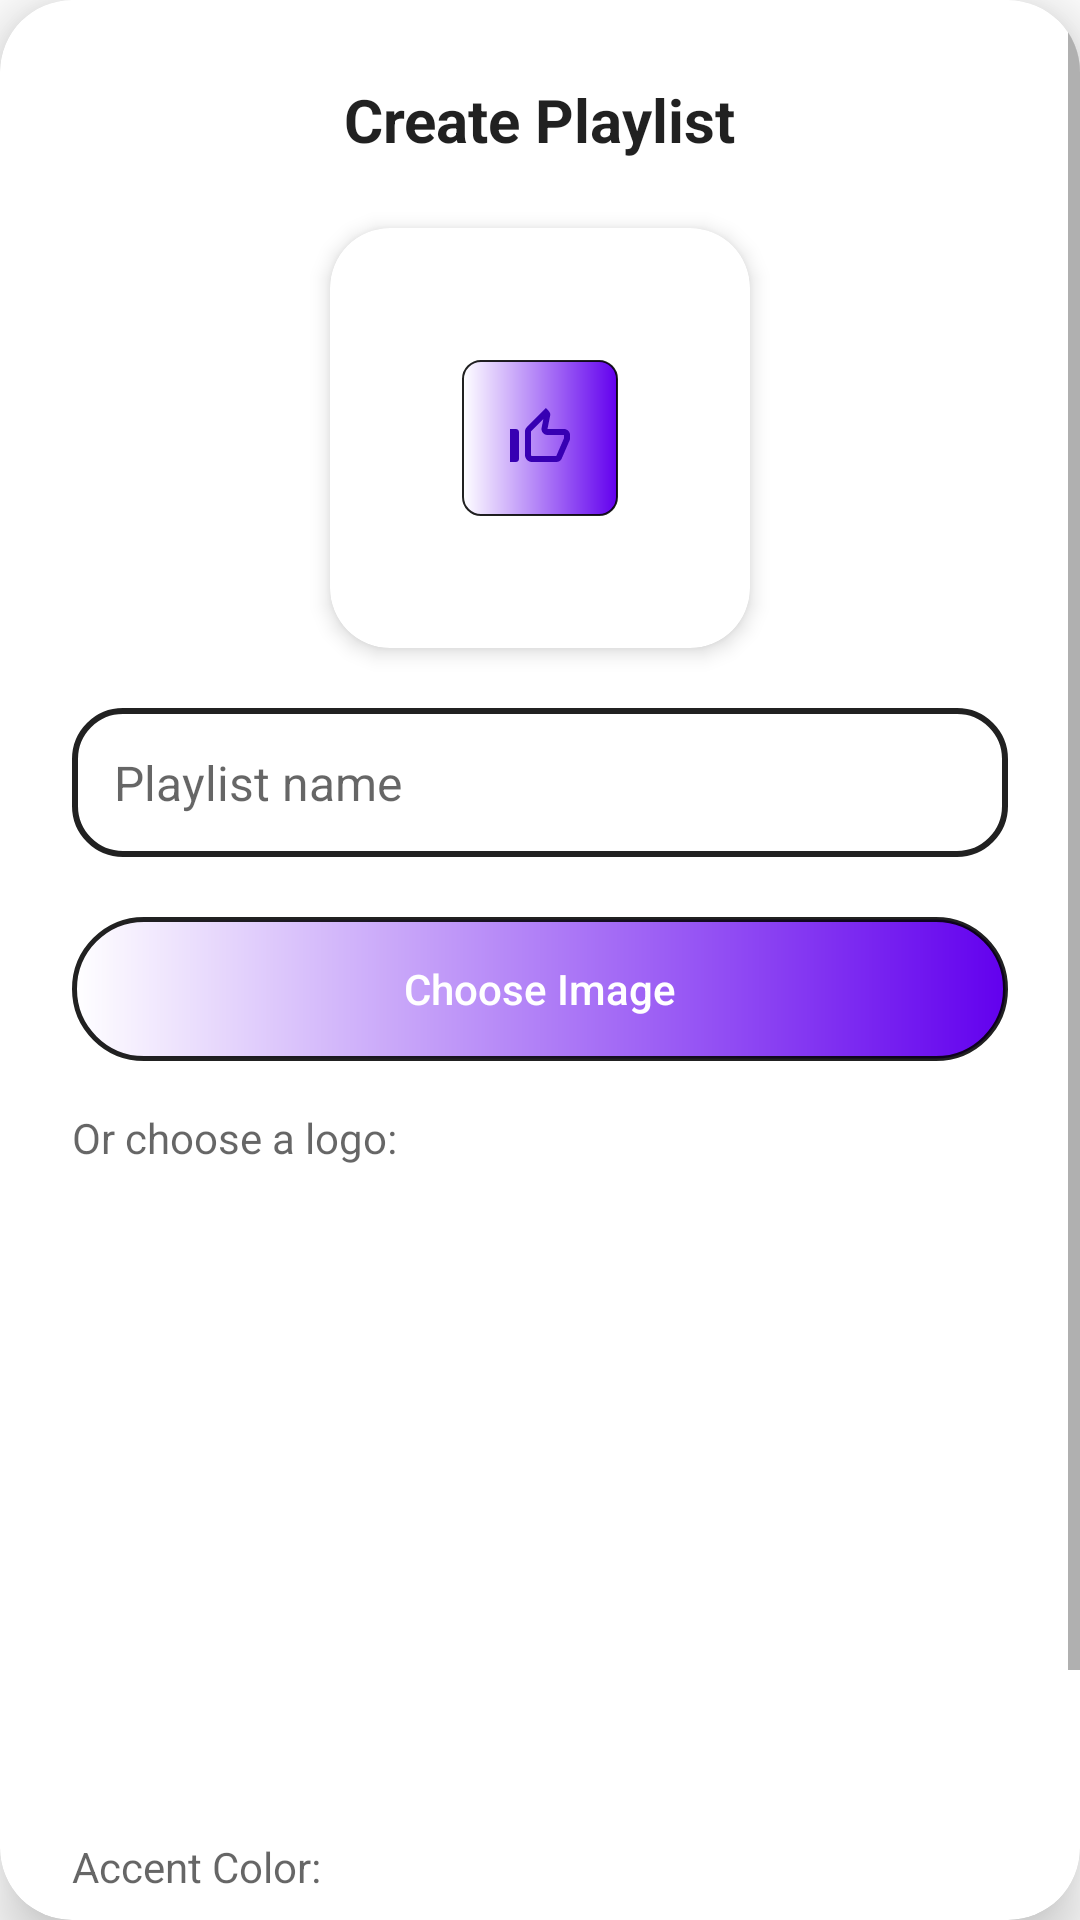

Write the Android layout XML for this screen, with the resource values it uses.
<!-- AndroidManifest.xml: application theme Theme.MyApplication2 -->
<!-- res/layout/dialog_add_playlist.xml -->
<?xml version="1.0" encoding="utf-8"?>

<androidx.cardview.widget.CardView xmlns:android="http://schemas.android.com/apk/res/android"
    xmlns:app="http://schemas.android.com/apk/res-auto"
    android:layout_width="match_parent"
    android:layout_height="wrap_content"
    android:layout_margin="16dp"
    app:cardCornerRadius="24dp"
    app:cardElevation="12dp"
    android:backgroundTint="?android:attr/colorBackground">

    <ScrollView
        android:layout_width="match_parent"
        android:layout_height="wrap_content">

        <LinearLayout
            android:layout_width="match_parent"
            android:layout_height="wrap_content"
            android:orientation="vertical"
            android:padding="24dp">

            <RelativeLayout
                android:layout_width="match_parent"
                android:layout_height="wrap_content"
                android:layout_marginBottom="20dp">

                <ImageView
                    android:id="@+id/btn_close_dialog"
                    android:layout_width="32dp"
                    android:layout_height="32dp"
                    android:layout_alignParentStart="true"
                    android:layout_centerVertical="true"
                    android:padding="4dp"
                    android:src="@drawable/ic_back"
                    android:contentDescription="Close"
                    app:tint="?android:attr/textColorPrimary" />

                <TextView
                    android:layout_width="wrap_content"
                    android:layout_height="wrap_content"
                    android:layout_centerInParent="true"
                    android:text="@string/create_playlist_title"
                    android:textColor="?android:attr/textColorPrimary"
                    android:textSize="20sp"
                    android:textStyle="bold" />
            </RelativeLayout>

            
            <androidx.cardview.widget.CardView
                android:layout_width="140dp"
                android:layout_height="140dp"
                android:layout_gravity="center_horizontal"
                app:cardCornerRadius="20dp"
                app:cardElevation="4dp"
                android:layout_marginBottom="20dp">
                <ImageView
                    android:id="@+id/img_preview"
                    android:layout_width="match_parent"
                    android:layout_height="match_parent"
                    android:scaleType="centerInside"
                    android:src="@drawable/music_bloc_like" />
            </androidx.cardview.widget.CardView>

            <EditText
                android:id="@+id/edit_playlist_name"
                android:layout_width="match_parent"
                android:layout_height="wrap_content"
                android:hint="@string/hint_playlist_name"
                android:textColor="?android:attr/textColorPrimary"
                android:background="@drawable/box_border_adaptive"
                android:padding="14dp"
                android:textSize="16sp"
                android:layout_marginBottom="20dp"/>

            <Button
                android:id="@+id/btn_choose_image"
                android:layout_width="match_parent"
                android:layout_height="wrap_content"
                android:text="@string/btn_choose_image"
                android:background="@drawable/button_capsule"
                android:textColor="@color/white"
                android:textAllCaps="false"
                android:layout_marginBottom="16dp"/>

            <TextView
                android:layout_width="wrap_content"
                android:layout_height="wrap_content"
                android:text="@string/or_choose_logo"
                android:textColor="?android:attr/textColorSecondary"
                android:textSize="14sp"
                android:layout_marginBottom="8dp"/>

            <androidx.cardview.widget.CardView
                android:layout_width="match_parent"
                android:layout_height="200dp"
                app:cardCornerRadius="12dp"
                app:cardElevation="0dp"
                android:backgroundTint="#10FFFFFF"
                android:layout_marginBottom="16dp">

                <ScrollView
                    android:layout_width="match_parent"
                    android:layout_height="match_parent"
                    android:nestedScrollingEnabled="true">

                    <GridLayout
                        android:id="@+id/grid_icons"
                        android:layout_width="match_parent"
                        android:layout_height="wrap_content"
                        android:columnCount="4"
                        android:padding="8dp"/>
                </ScrollView>
            </androidx.cardview.widget.CardView>

            <TextView
                android:layout_width="wrap_content"
                android:layout_height="wrap_content"
                android:text="@string/accent_color"
                android:textColor="?android:attr/textColorSecondary"
                android:textSize="14sp"
                android:layout_marginBottom="8dp"/>

            <GridLayout
                android:id="@+id/grid_colors"
                android:layout_width="match_parent"
                android:layout_height="wrap_content"
                android:columnCount="6"
                android:layout_marginBottom="24dp"/>

            <Button
                android:id="@+id/btn_create_playlist"
                android:layout_width="match_parent"
                android:layout_height="wrap_content"
                android:text="@string/btn_validate"
                android:background="@drawable/button_capsule"
                android:textColor="@color/white"
                android:textStyle="bold"
                android:textSize="16sp"
                android:textAllCaps="false" />

        </LinearLayout>
    </ScrollView>
</androidx.cardview.widget.CardView>
<!-- resources referenced by this layout -->
<resources>
  <color name="white">#FFFFFFFF</color>
  <!-- drawable box_border_adaptive (drawable) -->
  <?xml version="1.0" encoding="utf-8"?>
  
  <shape xmlns:android="http://schemas.android.com/apk/res/android">
      <solid android:color="@android:color/transparent" />
      <stroke
          android:width="2dp"
          android:color="?android:attr/textColorPrimary" />
      <corners android:radius="16dp" />
  </shape>
  <!-- drawable button_capsule (drawable) -->
  <?xml version="1.0" encoding="utf-8"?>
  
  <shape xmlns:android="http://schemas.android.com/apk/res/android"
      android:shape="rectangle">
  
      <gradient
          android:startColor="?attr/colorPrimary"
          android:endColor="?attr/colorDegrader"
          android:angle="180"
          android:type="linear" />
  
      <corners android:radius="50dp" />
  
      <stroke
          android:width="1.5dp"
          android:color="?android:attr/textColorPrimary" />
  </shape>
  <string name="accent_color">Accent Color:</string>
  <string name="btn_choose_image">Choose Image</string>
  <string name="btn_validate">Create</string>
  <string name="create_playlist_title">Create Playlist</string>
  <string name="hint_playlist_name">Playlist name</string>
  <string name="or_choose_logo">Or choose a logo:</string>
  <style name="Theme.MyApplication2" parent="Theme.MaterialComponents.DayNight.NoActionBar">
          
          <item name="colorPrimary">@color/purple_500</item>
          <item name="colorPrimaryVariant">@color/purple_700</item>
          <item name="colorOnPrimary">@color/white</item>
          
          <item name="colorSecondary">@color/teal_200</item>
          <item name="colorSecondaryVariant">@color/teal_700</item>
          <item name="colorOnSecondary">@color/black</item>
  
          <item name="colorDegrader">@color/white</item>
          <item name="windowActionBar">false</item>
          <item name="windowNoTitle">true</item>
          <item name="android:statusBarColor">?attr/colorPrimaryVariant</item>
          <item name="colorSurfaceVariant">#E1E1E1</item>
          <item name="colorOnSurfaceVariant">#49454F</item>
          <item name="android:statusBarColor">?attr/colorPrimaryVariant</item>
  
      </style>
  <!-- drawable ic_like (drawable) -->
  <vector xmlns:android="http://schemas.android.com/apk/res/android" android:height="24dp" android:viewportHeight="24" android:viewportWidth="24" android:width="24dp">
        
      <path android:fillColor="@color/purple_700" android:pathData="M13.11,5.72l-0.57,2.89c-0.12,0.59 0.04,1.2 0.42,1.66 0.38,0.46 0.94,0.73 1.54,0.73H20v1.08L17.43,18H9.34c-0.18,0 -0.34,-0.16 -0.34,-0.34V9.82l4.11,-4.1M14,2L7.59,8.41C7.21,8.79 7,9.3 7,9.83v7.83C7,18.95 8.05,20 9.34,20h8.1c0.71,0 1.36,-0.37 1.72,-0.97l2.67,-6.15c0.11,-0.25 0.17,-0.52 0.17,-0.8V11c0,-1.1 -0.9,-2 -2,-2h-5.5l0.92,-4.65c0.05,-0.22 0.02,-0.46 -0.08,-0.66 -0.23,-0.45 -0.52,-0.86 -0.88,-1.22L14,2zM4,9H2v11h2c0.55,0 1,-0.45 1,-1v-9c0,-0.55 -0.45,-1 -1,-1z"/>
      
  </vector>
  <color name="purple_500">#FF6200EE</color>
  <color name="purple_700">#FF3700B3</color>
  <color name="teal_200">#FF03DAC5</color>
  <color name="teal_700">#FF018786</color>
  <color name="black">#FF000000</color>
</resources>
